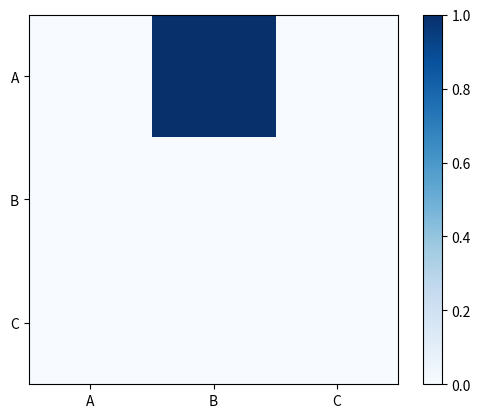

This figure's Python source:
import numpy as np
import matplotlib.pyplot as plt

def calc_confusion_matrix(hmm, corpus):
    vocabulary_list = hmm.possible_pos_choices
    vocab_size = len(vocabulary_list)
    vocab_inverse_dict = {vocabulary_list[idx]: idx for idx in range(vocab_size)}
    all_confusion_matrix = np.zeros((vocab_size,vocab_size))

    for doc in corpus:
        confusion_matrix = doc.store_confusion_matrx(vocab_inverse_dict)
        all_confusion_matrix = np.add(all_confusion_matrix, confusion_matrix)
    return all_confusion_matrix

def plot_confusion_matrix(conf_arr, classes):
    norm_conf = []
    for i in conf_arr:
        a = 0
        tmp_arr = []
        a = sum(i, 0)
        for j in i:
            if a == 0:
                tmp_arr.append(0)
            else:
                tmp_arr.append(float(j)/float(a))
        norm_conf.append(tmp_arr)

    fig = plt.figure()
    plt.clf()
    ax = fig.add_subplot(111)
    ax.set_aspect(1)
    res = ax.imshow(np.array(norm_conf), cmap=plt.cm.Blues,
                    interpolation='nearest')

    width, height = conf_arr.shape

    cb = fig.colorbar(res)
    plt.xticks(range(width), classes)
    plt.yticks(range(height), classes)
    plt.savefig('confusion_matrix.png', format='png')

def main():
    a = np.zeros((3,3))
    a[0][1] = 3
    plot_confusion_matrix(a, list('ABC'))

if __name__ == '__main__':
    main()
